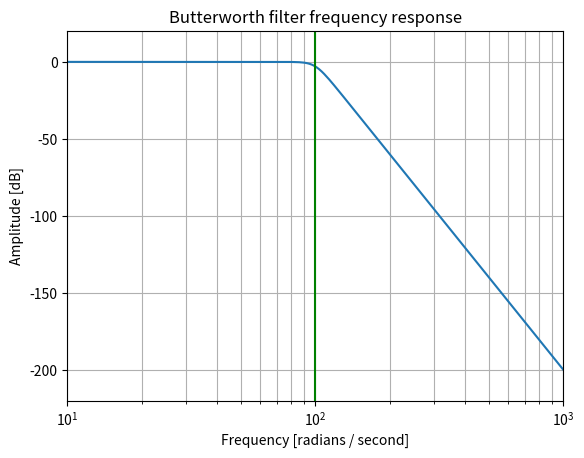
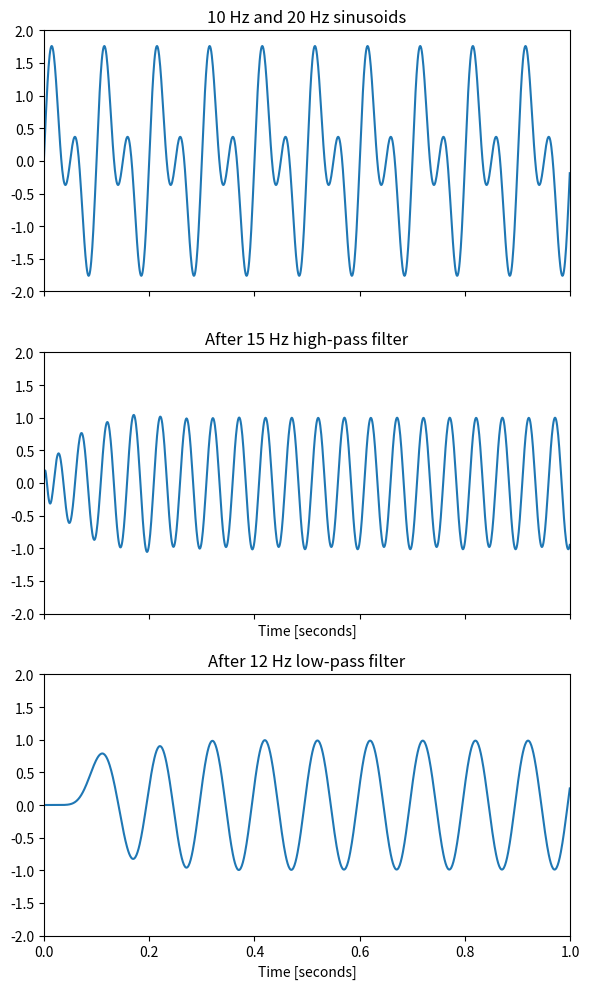

The script that saved these images, in order:
import os
import numpy as np
from scipy import signal
import matplotlib.pyplot as plt

fig_dir = 'figures/'
if not os.path.exists(fig_dir):
    os.makedirs(fig_dir)

if __name__ == '__main__':

    b, a = signal.butter(10, 100, 'low', analog=True)
    w, h = signal.freqs(b, a)
    plt.semilogx(w, 20 * np.log10(abs(h)))
    plt.title('Butterworth filter frequency response')
    plt.xlabel('Frequency [radians / second]')
    plt.ylabel('Amplitude [dB]')
    plt.margins(0, 0.1)
    plt.grid(which='both', axis='both')
    plt.axvline(100, color='green') # cutoff frequency
    plt.savefig(fig_dir + 'butterworth_lp_bode', bbox_inches='tight')

    t = np.linspace(0, 1, 1000, False)  # 1 second
    sig = np.sin(2*np.pi*10*t) + np.sin(2*np.pi*20*t)
    fig, (ax1, ax2, ax3) = plt.subplots(3, 1, figsize=(6, 10), sharex=True)
    ax1.plot(t, sig)
    ax1.set_title('10 Hz and 20 Hz sinusoids')
    ax1.axis([0, 1, -2, 2])

    sos_high = signal.butter(10, 15, 'hp', fs=1000, output='sos')
    filtered_high = signal.sosfilt(sos_high, sig)
    ax2.plot(t, filtered_high)
    ax2.set_title('After 15 Hz high-pass filter')
    ax2.axis([0, 1, -2, 2])
    ax2.set_xlabel('Time [seconds]')
    plt.tight_layout()
    plt.savefig(fig_dir + 'high_pass_filter', bbox_inches='tight')

    sos_low = signal.butter(10, 12, 'lp', fs=1000, output='sos')
    filtered_low = signal.sosfilt(sos_low, sig)
    ax3.plot(t, filtered_low)
    ax3.set_title('After 12 Hz low-pass filter')
    ax3.axis([0, 1, -2, 2])
    ax3.set_xlabel('Time [seconds]')
    plt.tight_layout()
    plt.savefig(fig_dir + 'filtered_signal', bbox_inches='tight')